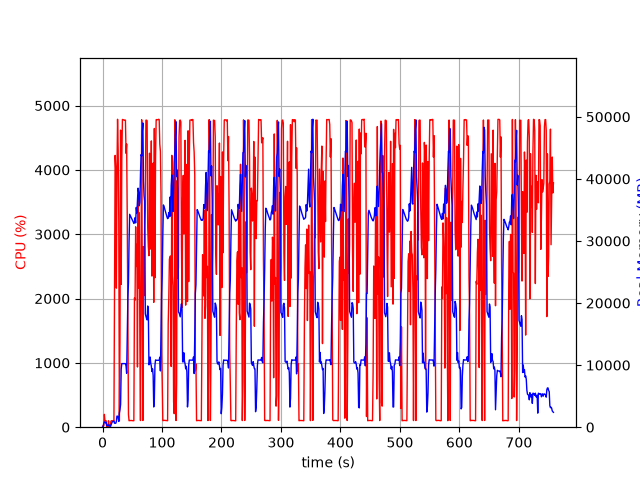

Data behind this chart, as committed beside it:
elapsed_time, nproc, cpu, mem_real, mem_virtual
4.482269287109375e-05, 1, 0.0, 6.215, 2397
1.006, 2, 28.8, 59.54, 171.8
2.013, 4, 21.8, 604.5, 2288
3.021, 4, 199.6, 839.5, 2556
4.028, 4, 99.3, 828.3, 2564
5.035, 3, 100.3, 706.5, 2119
6.043, 3, 99.3, 789.9, 2237
7.05, 3, 0.0, 269, 1563
8.058, 3, 3.0, 332.5, 1625
9.066, 3, 3.0, 160.7, 1456
10.07, 3, 99.2, 358.5, 1661
11.08, 3, 1.0, 304.2, 1607
12.09, 3, 3.0, 349.4, 1668
13.1, 2, 1.0, 63.39, 104.5
14.1, 1, 93.3, 300.9, 1255
15.11, 1, 100.3, 568.9, 1895
16.12, 1, 99.3, 822.9, 3175
17.13, 1, 100.2, 921.9, 2663
18.14, 1, 100.0, 921.9, 2663
19.15, 1, 100.1, 1009, 3254
20.16, 1, 2123, 637.2, 6710
21.18, 1, 4226, 630.8, 6730
22.2, 1, 4008, 639, 6754
23.22, 1, 2162, 900.8, 7422
24.24, 1, 3971, 1797, 7422
25.25, 1, 4787, 1773, 7422
26.27, 1, 4307, 1519, 7422
27.29, 1, 3200, 929.9, 8446
28.29, 1, 100.2, 2315, 9480
29.3, 1, 1320, 2819, 9539
30.35, 1, 4619, 3670, 9539
31.37, 1, 2221, 9350, 20061
32.39, 1, 4168, 10247, 20061
33.41, 1, 4785, 10245, 20061
34.43, 1, 4780, 10245, 20061
35.45, 1, 4778, 10238, 20061
36.47, 1, 4776, 10238, 20061
37.49, 1, 4773, 10238, 20061
38.5, 1, 4774, 10238, 20061
39.52, 1, 4258, 9838, 20061
40.53, 1, 4402, 8681, 20894
41.55, 1, 3218, 14968, 35185
42.56, 1, 1574, 20754, 35185
43.58, 1, 197.9, 23250, 55665
44.59, 1, 100.2, 29913, 55665
45.6, 1, 104.1, 34293, 55665
46.61, 1, 103.2, 34092, 55665
47.61, 1, 104.3, 33922, 55665
48.62, 1, 104.3, 33718, 55665
49.63, 1, 102.1, 33463, 55665
50.64, 1, 102.3, 33262, 55665
51.64, 1, 101.3, 33063, 55665
52.65, 1, 100.3, 32824, 55665
53.66, 1, 2010, 32954, 55665
54.67, 1, 1975, 33745, 55665
55.68, 1, 3115, 32913, 55665
56.69, 1, 2498, 35402, 55665
57.71, 1, 2842, 34487, 55665
58.72, 1, 936.0, 36588, 80241
59.74, 1, 3606, 38503, 80241
... 689 more rows
